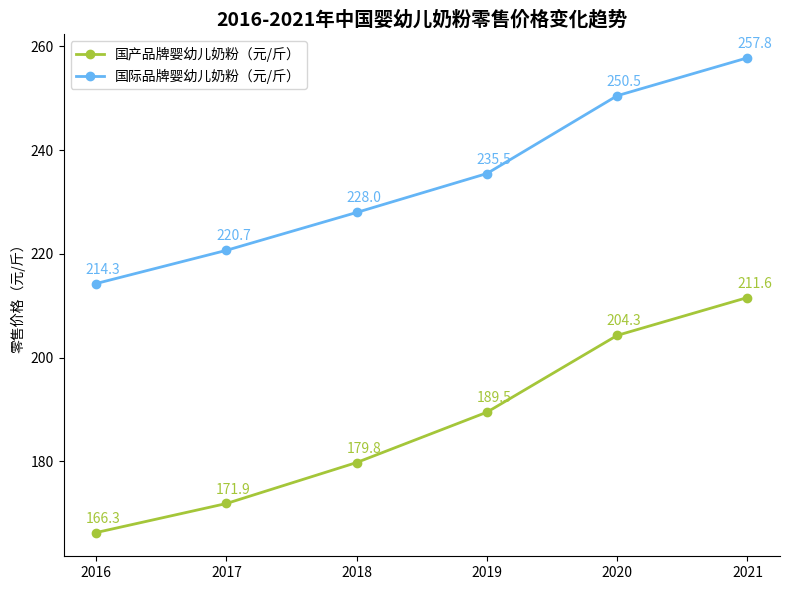

The script that saved this image:
import matplotlib.pyplot as plt
import numpy as np

# 年份
years = ["2016", "2017", "2018", "2019", "2020", "2021"]
# 国产品牌婴幼儿奶粉零售价格（元/斤），数据大体一致即可
domestic_prices = [166.3, 171.9, 179.8, 189.5, 204.3, 211.6]
# 国际品牌婴幼儿奶粉零售价格（元/斤），数据大体一致即可
international_prices = [214.3, 220.7, 228.0, 235.5, 250.5, 257.8]

# 创建画布和子图
fig, ax = plt.subplots(figsize=(8, 6))

# 绘制国产品牌价格折线图
domestic_line, = ax.plot(years, domestic_prices, marker='o', color="#A4C639", label="国产品牌婴幼儿奶粉（元/斤）", linewidth=2)
# 绘制国际品牌价格折线图
international_line, = ax.plot(years, international_prices, marker='o', color="#64B5F6", label="国际品牌婴幼儿奶粉（元/斤）", linewidth=2)

# 添加国产品牌数据标注
for x, y in zip(years, domestic_prices):
    ax.annotate(f'{y}',
                xy=(x, y),
                xytext=(5, 5),  # 标注位置调整
                textcoords="offset points",
                ha='center', va='bottom',
                color="#A4C639")

# 添加国际品牌数据标注
for x, y in zip(years, international_prices):
    ax.annotate(f'{y}',
                xy=(x, y),
                xytext=(5, 5),  # 标注位置调整
                textcoords="offset points",
                ha='center', va='bottom',
                color="#64B5F6")

# 设置y轴标签
ax.set_ylabel("零售价格（元/斤）")
# 设置标题
ax.set_title("2016-2021年中国婴幼儿奶粉零售价格变化趋势", fontsize=14, fontweight="bold")

# 添加图例
ax.legend()

# 美化图表，隐藏顶部和右侧边框
for spine in ["top", "right"]:
    ax.spines[spine].set_visible(False)

plt.tight_layout()  # 自动调整布局
plt.show()
